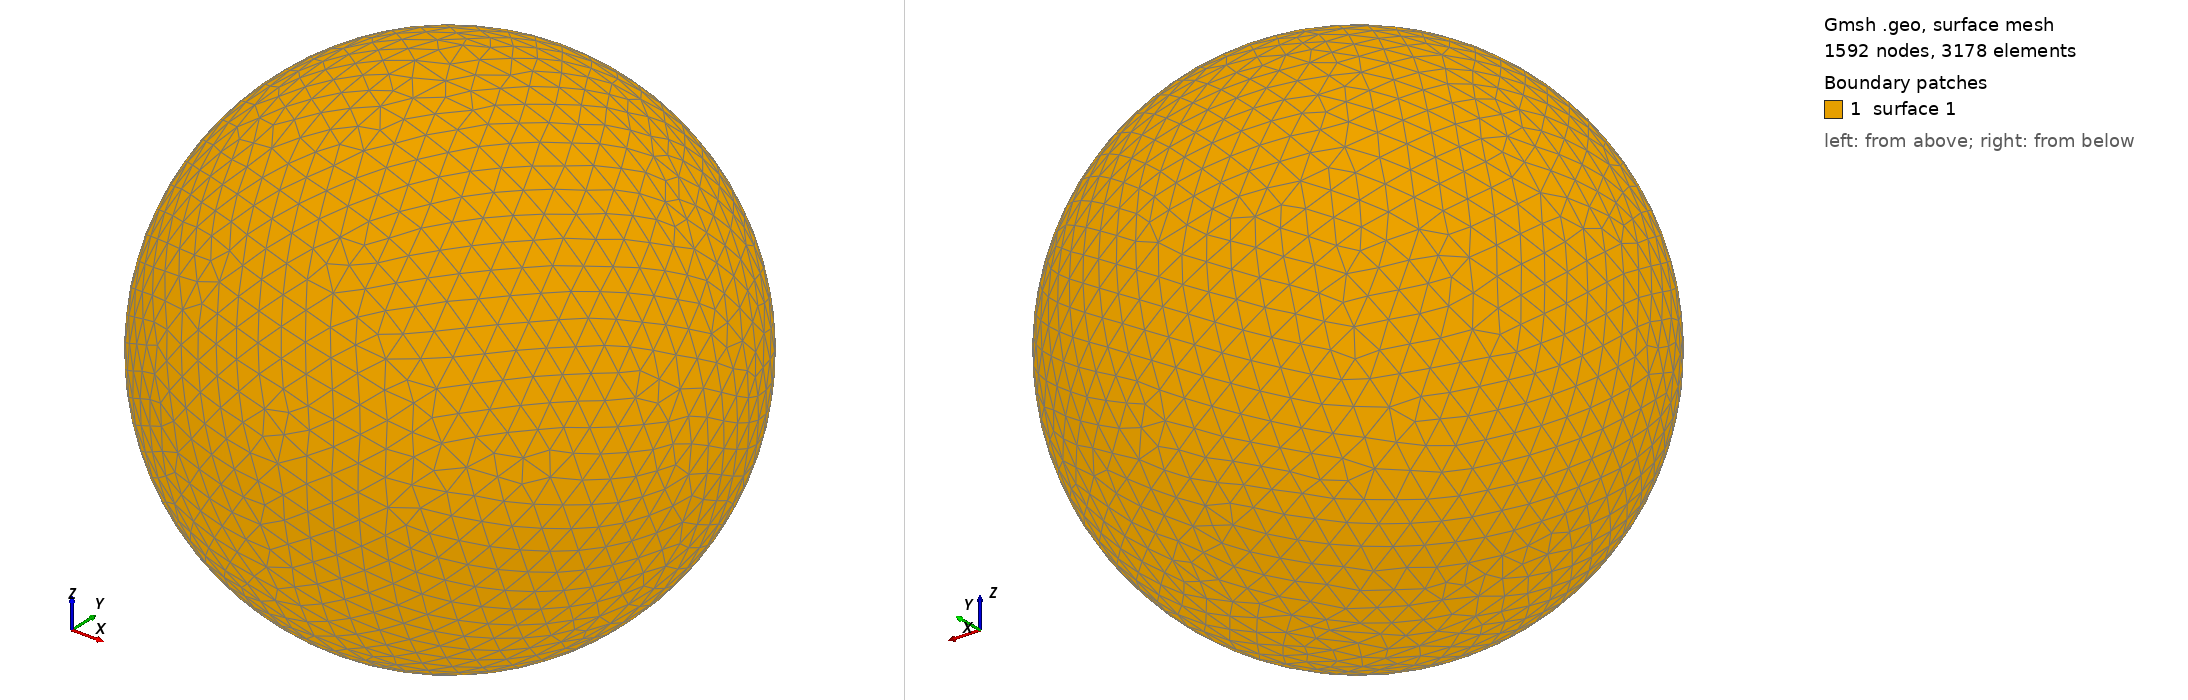

Gmsh geometry script, surface-meshed: 1592 nodes, 3178 surface elements. Boundary patches (legend numbers): 1 surface 1. Left view from above one corner, right view from below the opposite corner. The script declares no physical surfaces, so the legend lists its geometric surfaces. The drawing asked Gmsh for element sizes between 1% and 20% of the model's largest extent; the script's own settings can give other sizes.

=== shot0071.geo (drawn) ===
SetFactory("OpenCASCADE");
Point(1) = {0,0,0,0};
Sphere(1) = {0,0,0,0.00163000};
MeshSize{ PointsOf{ Surface{:}; } } = 0.000163000;
Mesh.ElementOrder=1;
Mesh.Format=39;
